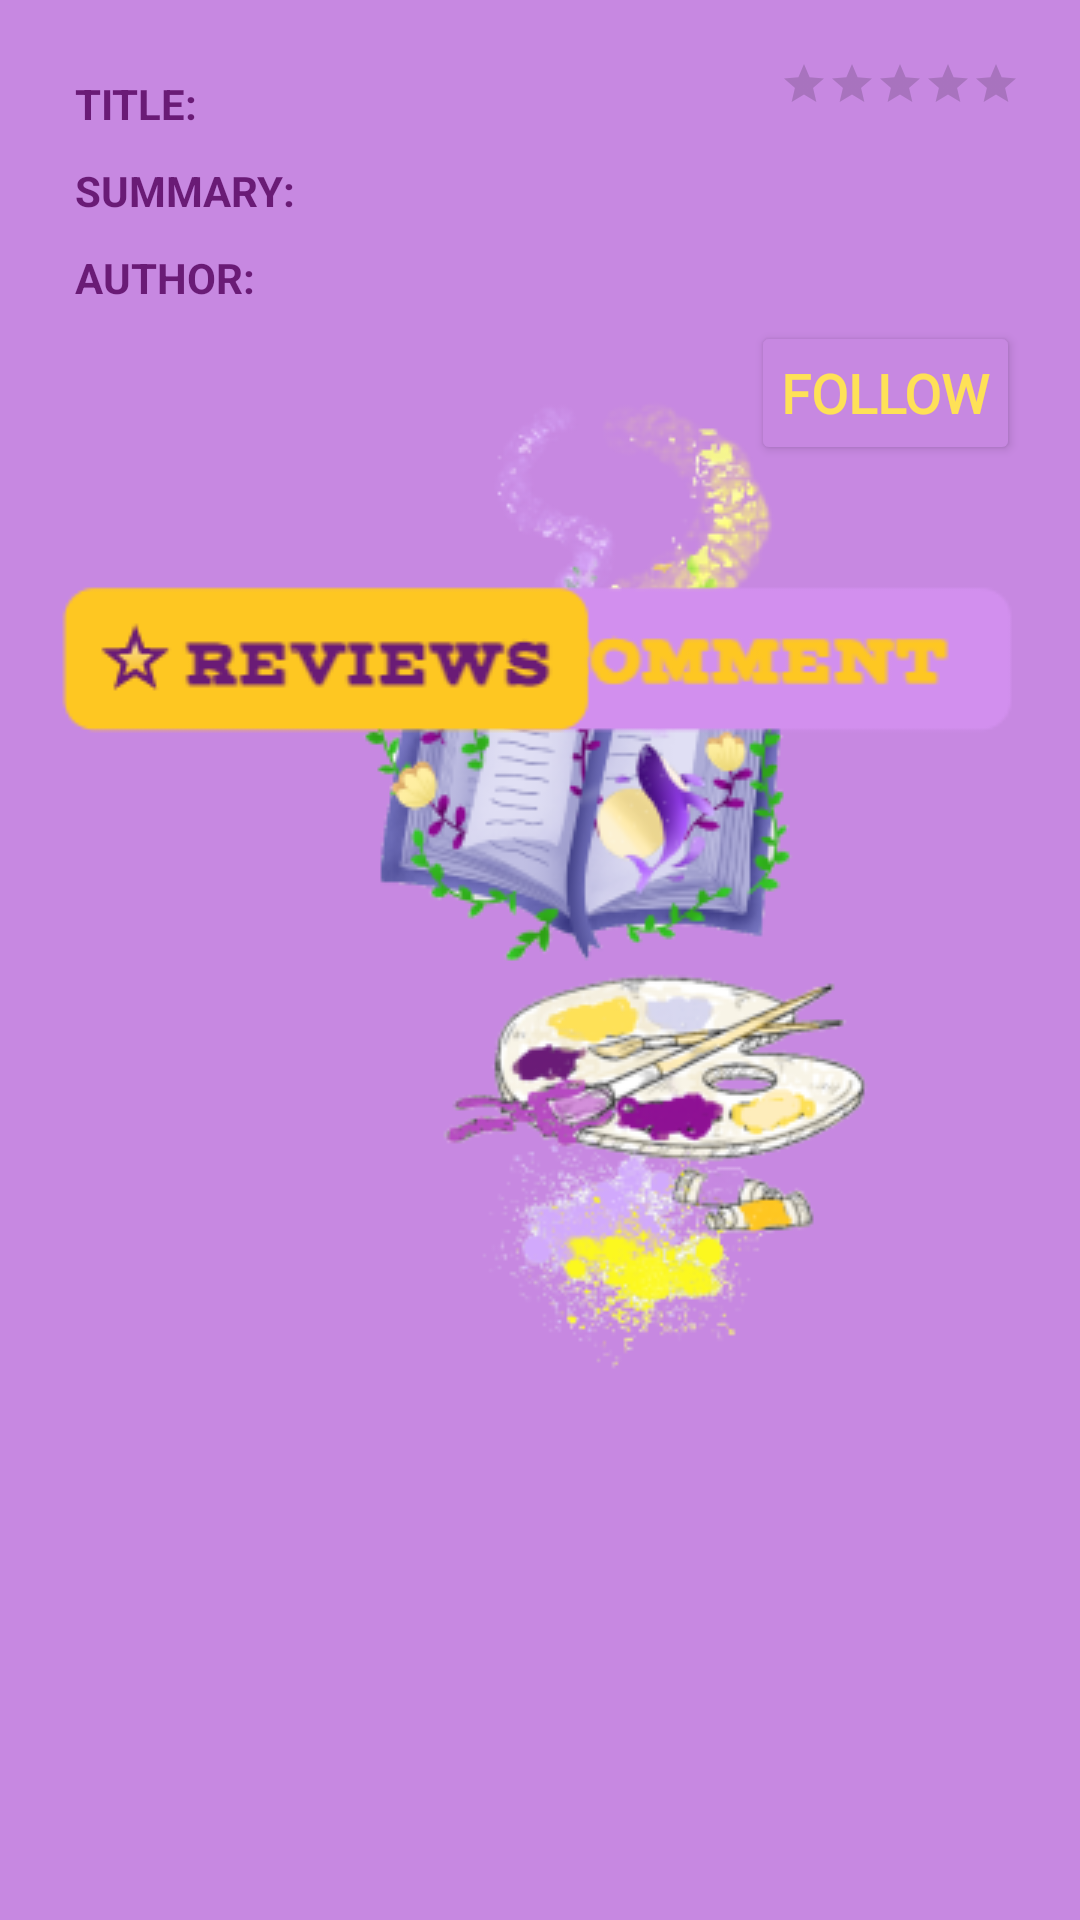

Reconstruct the res/layout file that produces this screen, plus the resources it refers to.
<!-- AndroidManifest.xml: application theme splashScreenTheme -->
<!-- res/layout/activity_explore_single_picturebook.xml -->
<?xml version="1.0" encoding="utf-8"?>
<ScrollView xmlns:android="http://schemas.android.com/apk/res/android"
    xmlns:app="http://schemas.android.com/apk/res-auto"
    xmlns:tools="http://schemas.android.com/tools"
    android:layout_width="match_parent"
    android:layout_height="match_parent"
    tools:context=".explore.ExploreSinglePicturebook">

    <LinearLayout
        android:layout_width="match_parent"
        android:layout_height="match_parent"
        android:layout_margin="10dp"
        android:gravity="center"
        android:orientation="vertical">

        <RelativeLayout
            android:layout_width="wrap_content"
            android:layout_height="wrap_content"
            android:layout_margin="10dp">

            <TextView
                android:id="@+id/textViewTitleWord"
                android:layout_width="wrap_content"
                android:layout_height="wrap_content"
                android:padding="5dp"
                android:text="@string/title_single_picturebook"
                android:textAllCaps="true"
                android:textColor=" #6a1b76"
                android:textStyle="bold" />

            <TextView
                android:id="@+id/textViewTitleExplore"
                android:layout_width="wrap_content"
                android:layout_height="wrap_content"
                android:layout_toRightOf="@id/textViewTitleWord"
                android:padding="5dp" />

            <RatingBar
                android:id="@+id/ratingBar4"
                style="@style/Widget.AppCompat.RatingBar.Small"
                android:layout_width="wrap_content"
                android:layout_height="wrap_content"
                android:layout_alignParentEnd="true"
                android:layout_alignParentRight="true"
                android:numStars="5"
                android:progressTint="@color/titanum_yellow" />

            <TextView
                android:id="@+id/textViewSummaryWord"
                android:layout_width="wrap_content"
                android:layout_height="wrap_content"
                android:layout_below="@id/textViewTitleWord"
                android:padding="5dp"
                android:text="@string/summary_single_picturebook"
                android:textAllCaps="true"
                android:textColor=" #6a1b76"
                android:textStyle="bold" />

            <TextView
                android:id="@+id/textViewSummaryExplore"
                android:layout_width="wrap_content"
                android:layout_height="wrap_content"
                android:layout_below="@+id/textViewTitleExplore"
                android:layout_toRightOf="@+id/textViewSummaryWord"
                android:padding="5dp" />

            <TextView
                android:id="@+id/textViewStatusWord"
                android:layout_width="wrap_content"
                android:layout_height="wrap_content"
                android:layout_below="@+id/textViewSummaryWord"
                android:padding="5dp"
                android:text="@string/author"
                android:textAllCaps="true"
                android:textColor=" #6a1b76"
                android:textStyle="bold" />

            <TextView
                android:id="@+id/textViewStatusExplore"
                android:layout_width="wrap_content"
                android:layout_height="wrap_content"
                android:layout_below="@id/textViewSummaryExplore"
                android:layout_toRightOf="@id/textViewStatusWord"
                android:padding="5dp" />

            <Button
                android:id="@+id/follow_button"
                android:layout_width="wrap_content"
                android:layout_height="wrap_content"
                android:layout_below="@id/textViewStatusExplore"
                android:layout_alignParentRight="true"
                android:fontFamily="@font/vast_shadow"
                android:padding="10dp"
                android:text="@string/follow"
                android:textColor="#fee157"
                android:textSize="18sp"
                android:textStyle="bold"
                app:backgroundTint="#c788e1"
                app:cornerRadius="10dp" />

        </RelativeLayout>

        <RelativeLayout xmlns:tools="http://schemas.android.com/tools"
            android:layout_width="wrap_content"
            android:layout_height="wrap_content"
            android:layout_margin="10dp"
            android:adjustViewBounds="true"
            android:background="@color/purple_200"
            android:gravity="center">

            <androidx.recyclerview.widget.RecyclerView
                android:id="@+id/recyclerViewPagesExplore"
                android:layout_width="match_parent"
                android:layout_height="match_parent"
                android:adjustViewBounds="true"
                android:scrollbars="horizontal"
                tools:listitem="@layout/picturebook_row_item_explore" />

        </RelativeLayout>

        <RelativeLayout
            android:layout_width="wrap_content"
            android:layout_height="wrap_content"
            android:layout_margin="10dp">

            <ImageButton
                android:id="@+id/addReviews"
                android:layout_width="wrap_content"
                android:layout_height="wrap_content"
                android:layout_alignParentRight="true"
                android:layout_gravity="right"
                android:layout_marginLeft="10dp"
                android:background="@null"
                android:clickable="true"
                android:src="@drawable/comment" />

            <ImageButton
                android:id="@+id/reviewBtn"
                android:layout_width="wrap_content"
                android:layout_height="wrap_content"
                android:layout_centerVertical="true"
                android:background="@android:color/transparent"
                android:src="@drawable/reviews" />
        </RelativeLayout>
    </LinearLayout>

</ScrollView>
<!-- res/layout/picturebook_row_item_explore.xml (included above) -->
<?xml version="1.0" encoding="utf-8"?>
<RelativeLayout xmlns:android="http://schemas.android.com/apk/res/android"
    xmlns:card_view="http://schemas.android.com/apk/res-auto"
    android:layout_width="match_parent"
    android:layout_height="match_parent"
    android:layout_weight="1"
    android:layout_gravity="center"
    android:gravity="center"
    android:background="@color/white"
    xmlns:tools="http://schemas.android.com/tools">

    <RelativeLayout
        android:layout_width="match_parent"
        android:layout_height="match_parent">

        <androidx.cardview.widget.CardView
            android:id="@+id/card_view"
            android:layout_width="match_parent"
            android:layout_height="match_parent"
            android:layout_centerHorizontal="true"
            android:layout_gravity="center"
            card_view:cardCornerRadius="4dp"
            android:layout_margin="5dp">


                <ImageView
                    android:id="@+id/imageViewPage"
                    android:layout_width="wrap_content"
                    android:layout_height="wrap_content"
                    android:layout_gravity="center"
                    android:adjustViewBounds="true"
                    android:scaleType="fitXY" />

            <TextView
                android:id="@+id/textCaption"
                android:layout_width="match_parent"
                android:layout_height="wrap_content"
                android:layout_below="@+id/imageViewPage"
                android:layout_gravity="bottom"
                android:background="@color/white"
                android:textAlignment="center"
                android:textSize="20sp"
                android:textStyle="bold" />



        </androidx.cardview.widget.CardView>
    </RelativeLayout>



</RelativeLayout>
<!-- resources referenced by this layout -->
<resources>
  <color name="purple_200">#FFBB86FC</color>
  <color name="titanum_yellow">#E9DF00</color>
  <color name="white">#FFFFFFFF</color>
  <!-- drawable comment: png bitmap (drawable, 2314 bytes) -->
  <!-- drawable reviews: png bitmap (drawable, 2887 bytes) -->
  <string name="author">Author:</string>
  <string name="follow">Follow</string>
  <string name="summary_single_picturebook">Summary:</string>
  <string name="title_single_picturebook">Title:</string>
  <style name="splashScreenTheme" parent="Theme.MaterialComponents.Light.NoActionBar">
          <item name="android:windowBackground">@drawable/splash_image</item>
          <item name="android:statusBarColor" tools:targetApi="lollipop">#c788e1</item>
      </style>
  <!-- drawable splash_image (drawable) -->
  <?xml version="1.0" encoding="utf-8"?>
  <layer-list xmlns:android="http://schemas.android.com/apk/res/android">
  
      <item android:drawable="@color/violet"/>
  
      <item android:drawable="@drawable/picturebook_logo2_recized"
          android:gravity="center"
          android:width="500dp"
          android:height="500dp"/>
  </layer-list>
  <color name="violet">#c788e1</color>
  <!-- drawable picturebook_logo2_recized: png bitmap (drawable, 81047 bytes) -->
</resources>
